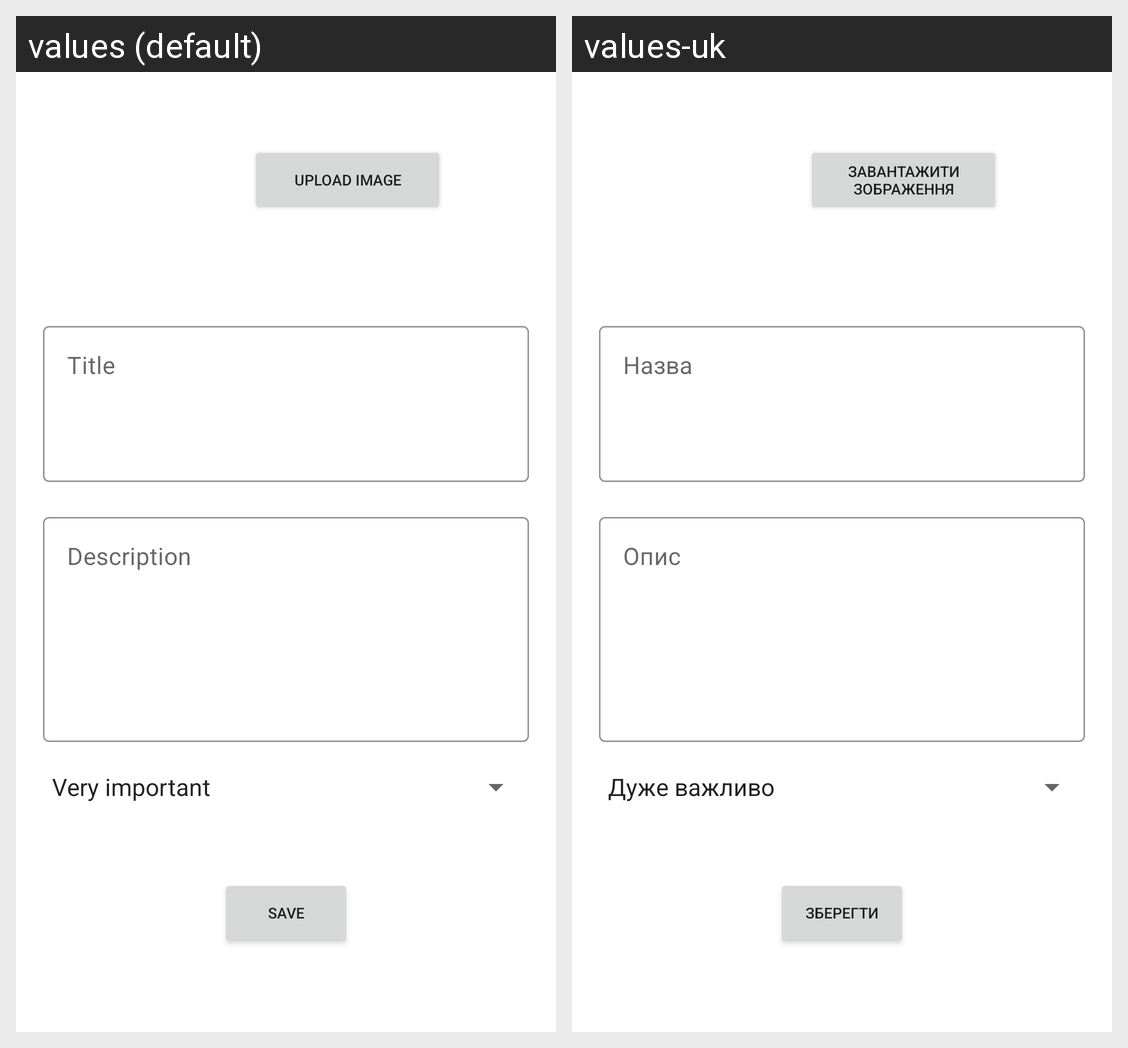

Translations of the strings shown on this Android screen, per locale in the grid:
Android screen res/layout/activity_edit_note.xml rendered under 2 locales, left to right: values (default), values-uk. Device: Nexus 5 (rendered at 1080×1920; each locale shown at half size, 540×960, under a caption strip naming it); theme Theme.Lab2.
Strings drawn on this screen, with the default value and each locale's value (text and hints the layout hard-codes, and strings that could not be matched under every locale, appear in the picture but are not listed):

title
  values: Title
  values-uk: Назва

uploadImage
  values: Upload image
  values-uk: Завантажити зображення

description
  values: Description
  values-uk: Опис

saveNote
  values: Save
  values-uk: Зберегти
